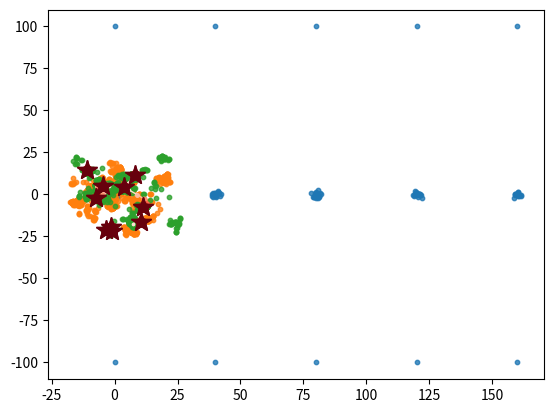
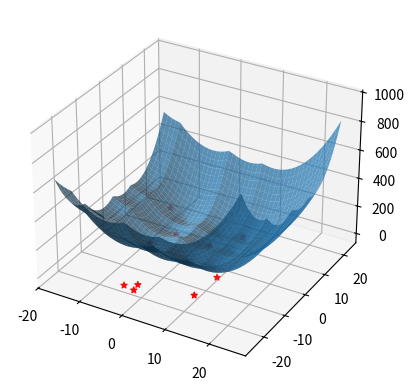
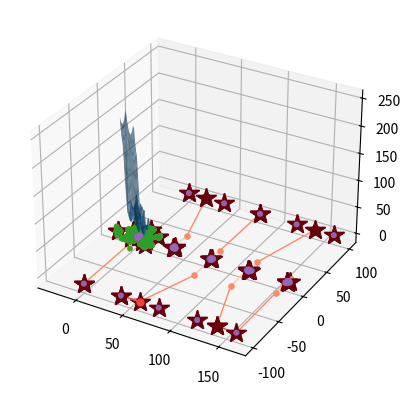

Reproduce these figures in Python, in order.
import numpy as np
import matplotlib.pyplot as plt

def init_random(x, k):
    d = int(x.shape[1])
    random_samples = np.random.choice(len(x), k)
    return x[random_samples]

def euc_dist(a, b):
    return np.sqrt(np.sum(np.square(a - b)))

#Plotting functions
def plot_lloyds(x, all_centers=None):
    plt.scatter(x[:, 0], x[:, 1], alpha=0.8, s=10)
    if all_centers:
        colors = plt.get_cmap('Reds')(np.linspace(0, 1, len(all_centers)))
        for i, centers in enumerate(all_centers):
            if i == len(all_centers) - 1:
                m = '*'
            else:
                m = '.'
            if i > 0:
                for j in range(len(centers)):
                    plt.plot(
                        [centers[j][0], all_centers[i-1][j][0]],
                        [centers[j][1], all_centers[i-1][j][1]],
                        linewidth=1,
                        marker=m,
                        markersize=15 * (i+1)/len(all_centers),
                        color=colors[i],
                        markeredgecolor=colors[i],
                    )
    plt.show()
    
def visualize_costs(centers, min_vals, max_vals):
    x_range = np.arange(min_vals[0], max_vals[0])
    y_range = np.arange(min_vals[1], max_vals[1])
    costs = np.zeros((len(x_range), len(y_range)))
    for i, x in enumerate(x_range):
        for j, y in enumerate(y_range):
            costs[i, j] = error(np.array([x, y]), centers)

    fig = plt.figure()
    X, Y = np.meshgrid(x_range, y_range)
    ax = fig.add_subplot(projection='3d')
    ax.plot_surface(X, Y, costs.T, alpha=0.7)
    in_bounds_centers = (min_vals[0] < centers[:, 0]) * (centers[:, 0] < max_vals[0]) * (min_vals[1] < centers[:, 1]) * (centers[:, 1] < max_vals[1])
    ax.scatter(centers[in_bounds_centers, 0], centers[in_bounds_centers, 1], np.zeros(np.sum(in_bounds_centers)), c='r', marker='*')
    plt.show()

np.random.seed(123)
def create_artificial_bad_dataset(n, k=15, vert_spacing=100, horiz_spacing=None):
    """
    Create a dataset of k clusters where 1/3 of the clusters have O(n) points.
    The other clusters each have size O(1).
    Lloyd's algorithm will perform arbitrarily poorly on this dataset.
    """
    if k % 3 != 0:
        raise ValueError("Artificial bad dataset needs k to be divisible by 3")
    if horiz_spacing is None:
        horiz_spacing = 6 * vert_spacing / k
    
    # assume dimensionality is 2 so it's easy to plot
    points = np.zeros((n, 2))
    for column in range(int(k/3)):
        x = horiz_spacing * column
        points[int(column * 3 * n / k)] = [column * horiz_spacing, vert_spacing]
        points[int((column+1) * 3 * n / k - 1)] = [column * horiz_spacing, -vert_spacing]
        points[int(column * 3 * n / k + 1) : int((column+1) * 3 * n / k - 1)] = np.random.multivariate_normal([column * horiz_spacing, 0], [[1, 0], [0, 1]], [int(3 * n / k - 2)]) 
        
    return points

plot_lloyds(create_artificial_bad_dataset(100))

def create_hierarchical_clusters(n, x=0, y=0, std_dev=100, d=2, recursive_prob=0.35):
    """
    Create a dataset that samples from a Gaussian distribution.
    For each sample, recursively sample points from its neighborhood with some likelihood.
    This creates a normally distributed ball of Gaussian clusters where each cluster has a sub-cluster within it.
    """
    if n <= 1:
        return np.random.multivariate_normal([x, y], [[std_dev, 0], [0, std_dev]], 1)
    
    samples = np.random.multivariate_normal([x, y], [[std_dev, 0], [0, std_dev]], n)
    points = []
    for point in samples:
        if np.random.uniform() < recursive_prob:
            points.append(
                create_hierarchical_clusters(
                    n=int(np.random.uniform() * n/2),
                    x=point[0],
                    y=point[1],
                    std_dev=std_dev/50,
                    d=d,
                    recursive_prob=recursive_prob
                )
            )
            
    if points:
        points = np.concatenate(points, axis=0)
        return points
    return np.empty([0, 2])

plot_lloyds(create_hierarchical_clusters(100))

# TO DO BY STUDENTS

def get_assignments(points, centers):
    assignments = -1 * np.ones(len(points))
    for i, point in enumerate(points):
        min_dist = np.inf
        closest_center = None
        for j, center in enumerate(centers):
            point_center_dist = euc_dist(point, center)
            if point_center_dist < min_dist:
                min_dist = point_center_dist
                closest_center = j
        assignments[i] = closest_center
    return assignments.astype(np.int32)

def error(points, centers):
    assignments = get_assignments(points, centers)
    cost = 0
    for i, point in enumerate(points):
        cost += np.square(euc_dist(point, centers[assignments[i]]))
        
    return cost

def lloyds_step(points, centers):
    # Get all cluster assignments given x and c
    n, d = points.shape
    k = centers.shape[0]
    assignments = get_assignments(points, centers)
    
    # Assign new centers to the means of the clusters
    new_centers = np.zeros((k, d))
    for c in range(len(centers)):
        point_inds = np.where(assignments == c)
        new_centers[c] = np.mean(x[point_inds], axis=0)
        
    return new_centers

def lloyds(x, k, init, tol=1e-5, max_steps=100):
    all_centers = [init(x, k)]
    step = 0
    cost = error(x, all_centers[-1])
    loss_change = np.inf
    while loss_change > tol and step < max_steps:
        all_centers.append(lloyds_step(x, all_centers[-1]))
        new_cost = error(x, all_centers[-1])
        loss_change = cost - new_cost
        cost = new_cost
        step += 1
        print(cost)
        
    return all_centers

x = create_hierarchical_clusters(100)
all_centers = lloyds(x, 10, init_random)
plot_lloyds(x, all_centers)

print('Here is a look at the cost of a point over the input space:')
visualize_costs(
    all_centers[-1],
    [np.floor(np.min(x[:, 0])), np.floor(np.min(x[:, 1]))],
    [np.ceil(np.max(x[:, 0])), np.ceil(np.max(x[:, 1]))],
)

print('Now let\'s zoom in on the middle 50 percent of points:')
visualize_costs(
    all_centers[-1],
    [np.percentile(x[:, 0], 15), np.percentile(x[:, 1], 15)],
    [np.percentile(x[:, 0], 85), np.percentile(x[:, 1], 85)],
)

k = 15
x = create_artificial_bad_dataset(100, k)
all_centers = lloyds(x, k, init_random)
plot_lloyds(x, all_centers)

# TODO BY STUDENTS

def get_min_dists_to_centers(points, new_center, dists):
    if dists is None:
        dists = np.ones((len(points))) * np.inf
    if len(new_center.shape) == 1:
        new_center = np.expand_dims(new_center, axis=0)
    new_dists = np.sum((points - new_center) ** 2, axis=-1)
    improved_inds = new_dists < dists
    dists[improved_inds] = new_dists[improved_inds]
    return dists

def init_kmeans_plusplus(points, k):
    n, d = int(points.shape[0]), int(points.shape[1])
    centers = [np.random.choice(n)]
    sq_dists = None
    for i in range(k-1):
        sq_dists = get_min_dists_to_centers(points, points[np.array(centers)[-1]], sq_dists)
        if np.sum(sq_dists) > 0:
            probs = sq_dists / np.sum(sq_dists)
        else:
            probs = np.ones_like(probs) / len(probs)
        centers.append(np.random.choice(n, p=probs))
    return points[centers]

x = create_hierarchical_clusters(100)

all_centers = lloyds(x, 10, init_random)
plot_lloyds(x, all_centers)

all_centers = lloyds(x, 10, init_kmeans_plusplus)
plot_lloyds(x, all_centers)

x = create_artificial_bad_dataset(100)

all_centers = lloyds(x, 15, init_random)
plot_lloyds(x, all_centers)

all_centers = lloyds(x, 15, init_kmeans_plusplus)
plot_lloyds(x, all_centers)

